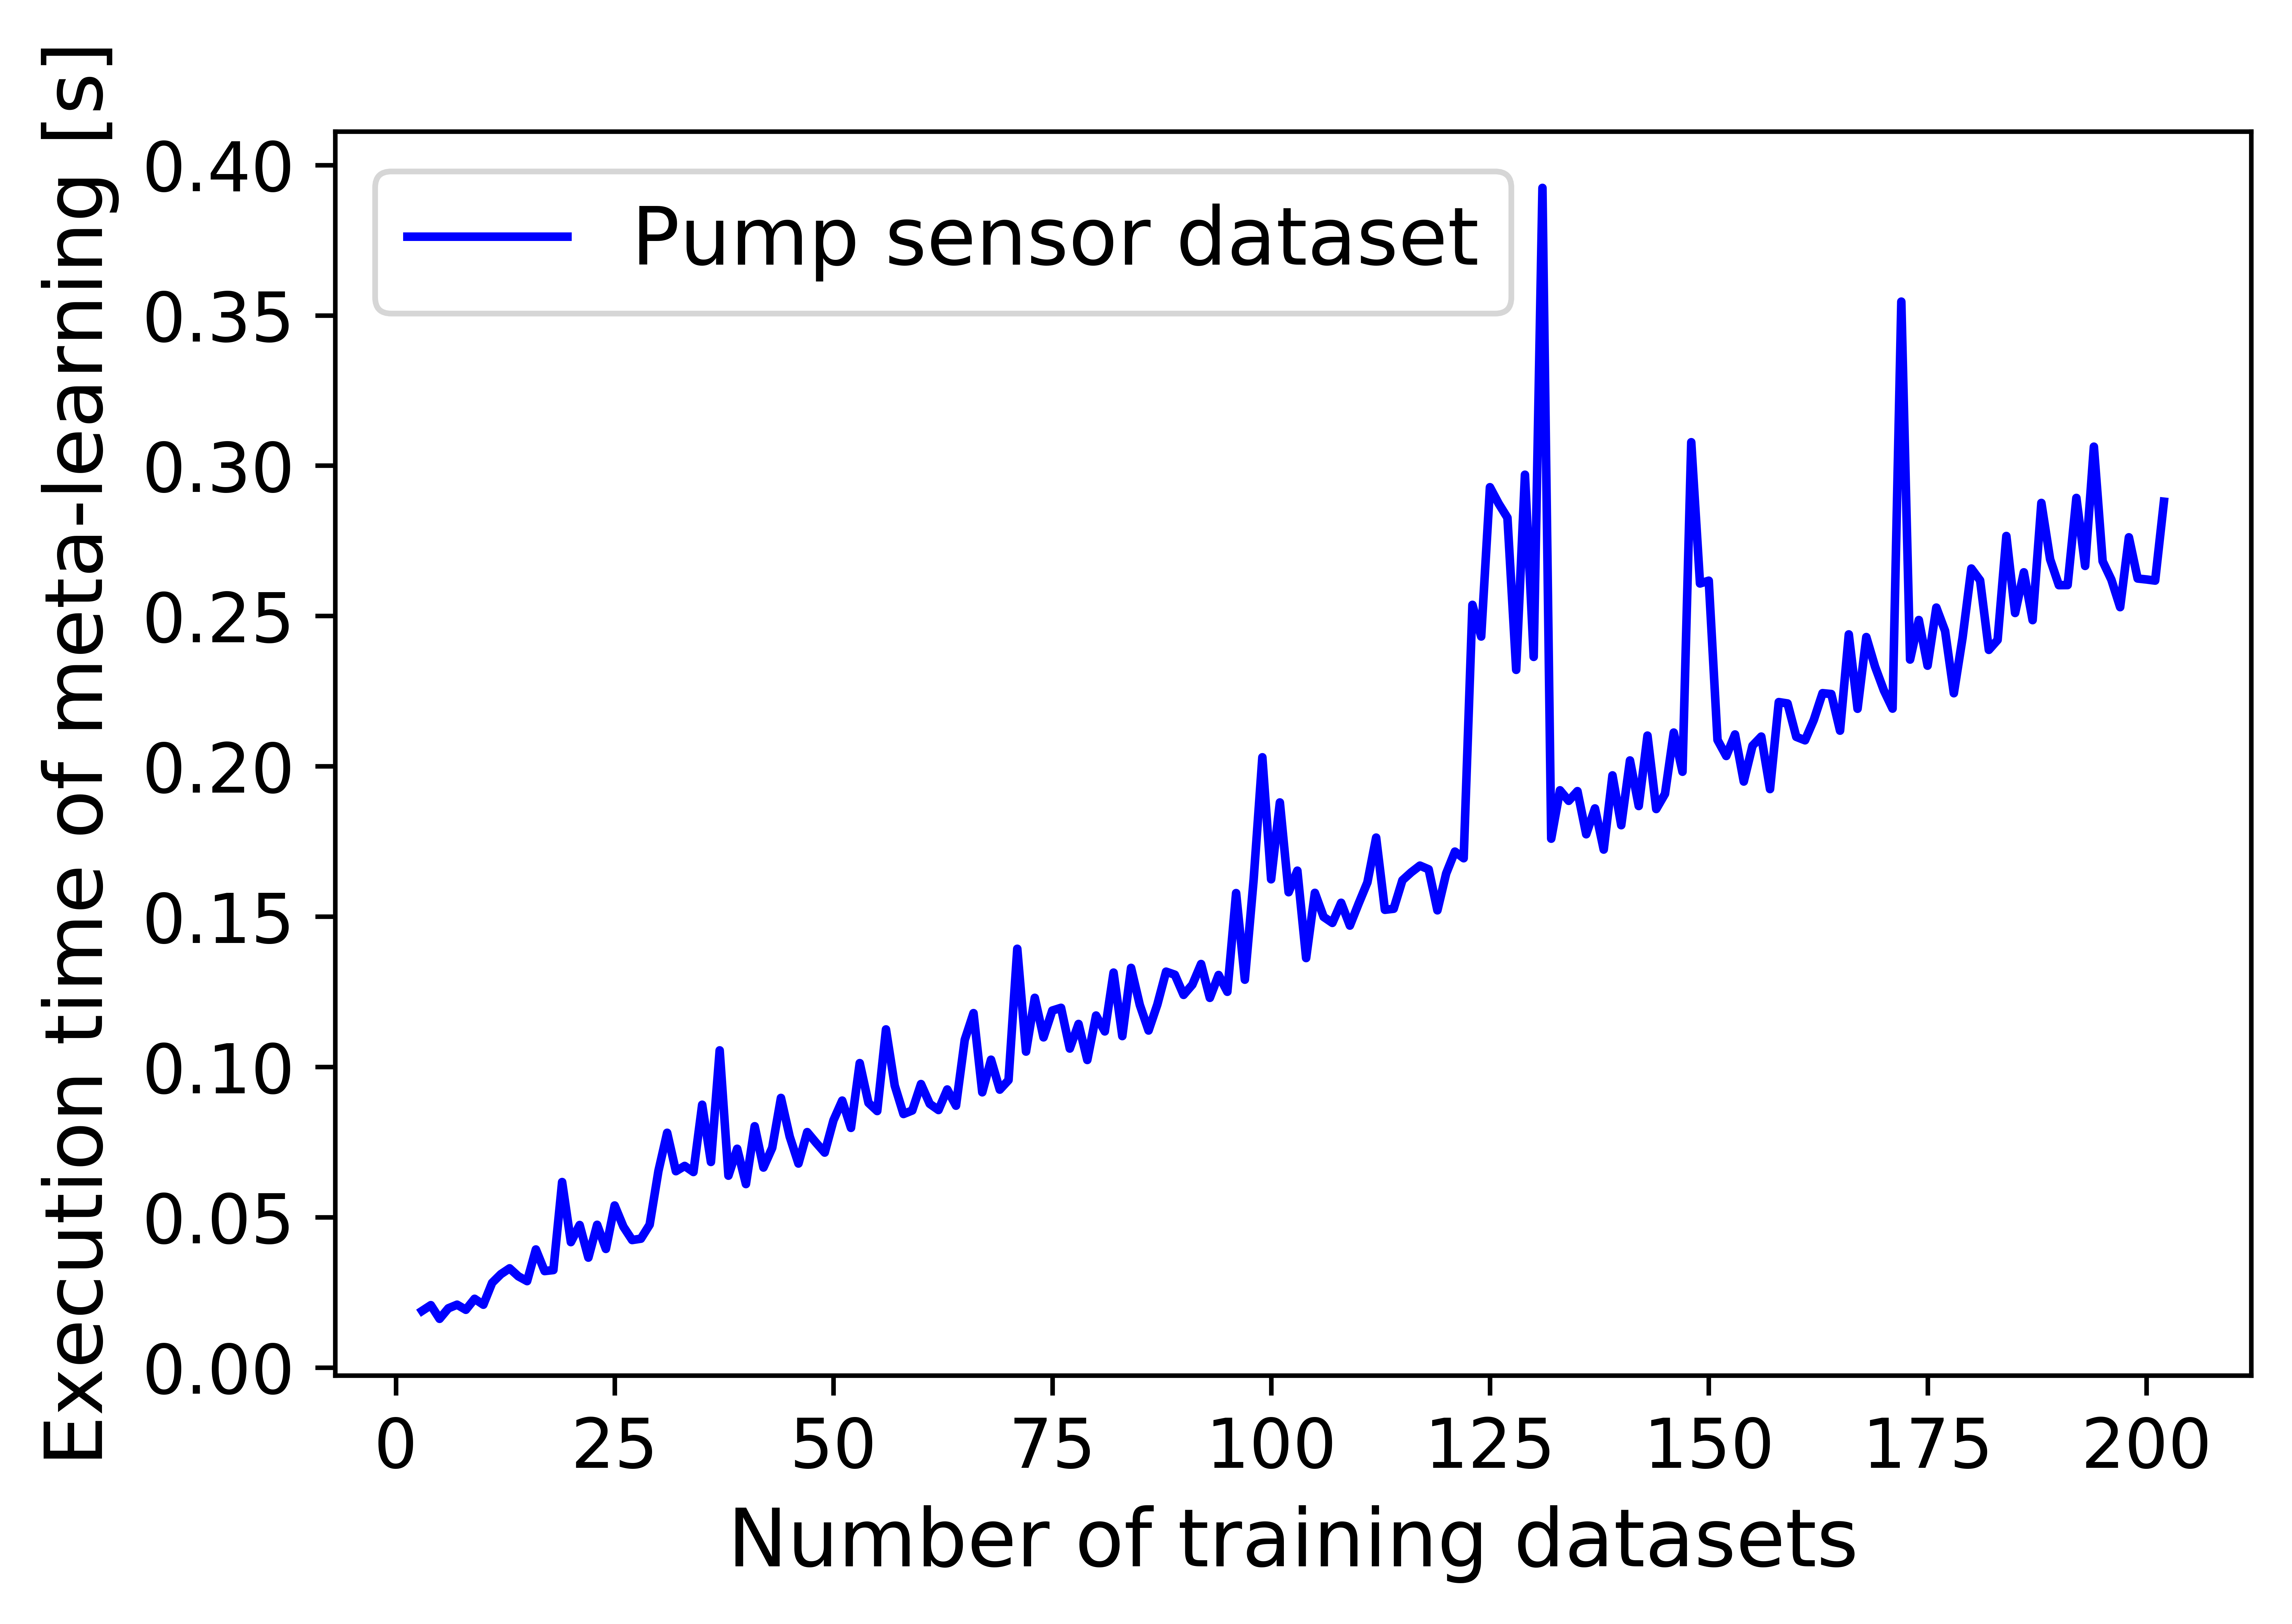

This chart was generated by the following Python code:
import sys
sys.path.append('/Users/renoslyssiotis/Desktop/When-are-ML-models-required-and-when-is-Statistics-enough-/Meta-learners/KNN Ranking Method/RMSE')
from KNN_ranking_k_3_RMSE import KNN_ranking
import pickle
import time
import matplotlib.pyplot as plt

#nested_results is a nested dictionary with all the AUC-ROC performances for each dataset and all models
with open('/Users/renoslyssiotis/Desktop/When-are-ML-models-required-and-when-is-Statistics-enough-/Test results/nested_results_roc.pickle', 'rb') as handle:
    nested_results_roc = pickle.load(handle)    

#Load the selected meta-dataset after selecting the customised set of meta-features
with open('/Users/renoslyssiotis/Desktop/When-are-ML-models-required-and-when-is-Statistics-enough-/Analysis/Feature Selection/Customised set/customised_X_AUCROC_202.pickle', 'rb') as handle:
    metadataset_feature_selected = pickle.load(handle)

#=====================META-FEATURE EXTRACTION==================================
with open('/Users/renoslyssiotis/Desktop/When-are-ML-models-required-and-when-is-Statistics-enough-/Test results/Pump sensor test dataset/Actual results/sensor_metafeatures_202.pickle', 'rb') as handle:
    sensor_meta_features = pickle.load(handle)

"""    
Remove the meta-features which are not in the meta-dataset 
(i.e. the features which have not been selected in the feature selection process)
"""
metafeatures_to_be_removed = []

for metafeature in sensor_meta_features.keys():
    if metafeature in metadataset_feature_selected.columns:
        pass
    else:
        metafeatures_to_be_removed.append(metafeature)
     
[sensor_meta_features.pop(key) for key in metafeatures_to_be_removed]  
 
times = []

for i in range(3,203):
    
    start_time = time.time()  
    temp_metadaset = metadataset_feature_selected.iloc[:i, :]
    top1, top2, top3 = KNN_ranking(temp_metadaset, sensor_meta_features, nested_results_roc)
    times.append((time.time() - start_time))

training_datasets = list(range(3,203))
plt.figure(dpi=1200)
plt.plot(training_datasets, times, color = 'blue', label = 'Pump sensor dataset')
plt.legend(loc="upper left", fontsize = 12)
plt.xlabel('Number of training datasets', fontsize = 14)
plt.ylabel('Execution time of meta-learning [s]', fontsize = 14)
plt.xticks(fontsize = 12)
plt.yticks(fontsize = 12)
plt.show()
